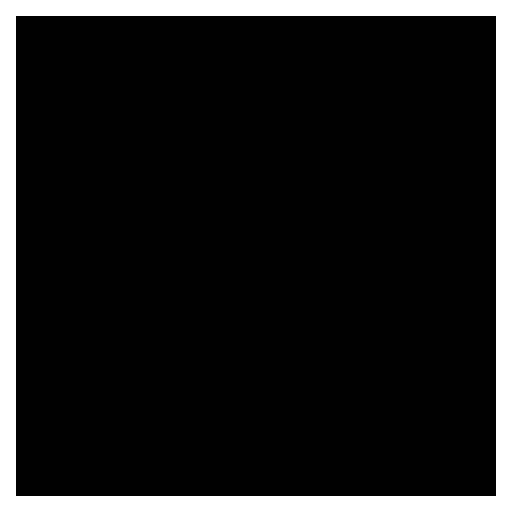
t = 0.00 s
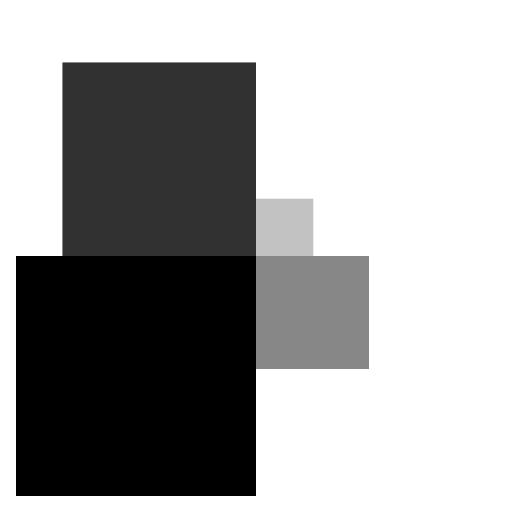
t = 0.30 s
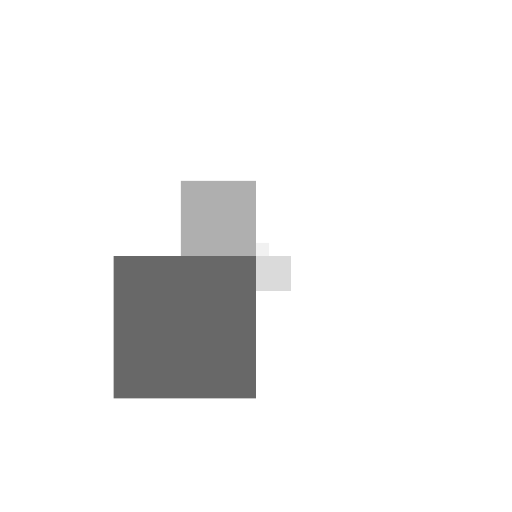
t = 0.46 s
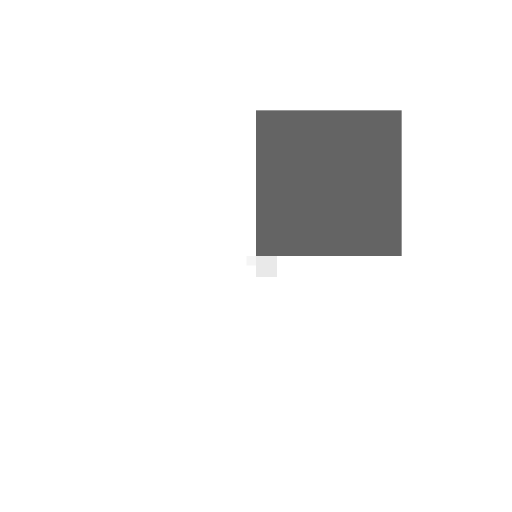
t = 0.79 s
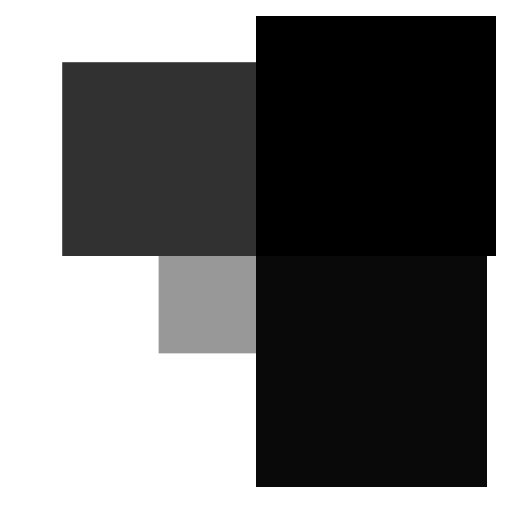
t = 1.05 s
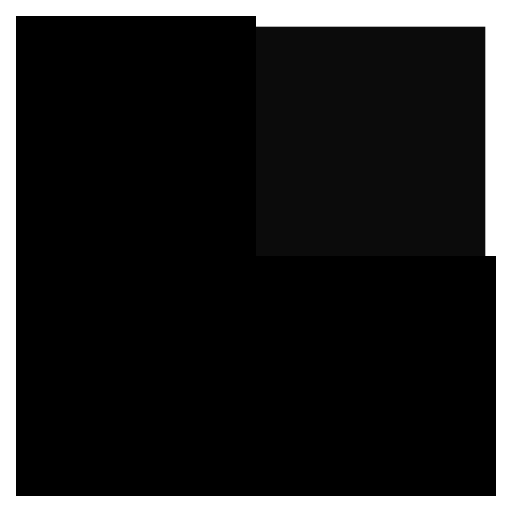
t = 1.34 s

The animated SVG that drew these frames (rendered in a browser with its animation timeline set to each time). Animation: 1 CSS @keyframes rule; one cycle of 1.60 s, repeats indefinitely.

<svg xmlns="http://www.w3.org/2000/svg" width="32" height="32" viewBox="0 0 32 32"><title>squares-anim</title><g fill="#000000"><g class="nc-loop-squares-32-icon-f"><rect height="15" width="15" x="16" y="1"></rect><rect fill="#000000" height="15" width="15" x="16" y="16"></rect><rect fill="#000000" height="15" width="15" x="1" y="1"></rect><rect height="15" width="15" x="1" y="16"></rect></g><style>.nc-loop-squares-32-icon-f>*{--animation-duration:1.3s;transform-origin:50% 50%;animation:nc-loop-squares-anim var(--animation-duration) infinite}.nc-loop-squares-32-icon-f>:nth-child(2){animation-delay:.1s}.nc-loop-squares-32-icon-f>:nth-child(3){animation-delay:.2s}.nc-loop-squares-32-icon-f>:nth-child(4){animation-delay:.3s}@keyframes nc-loop-squares-anim{0%,100%,80%{opacity:1;transform:scale(1)}50%{opacity:0;transform:scale(0)}}</style></g></svg>